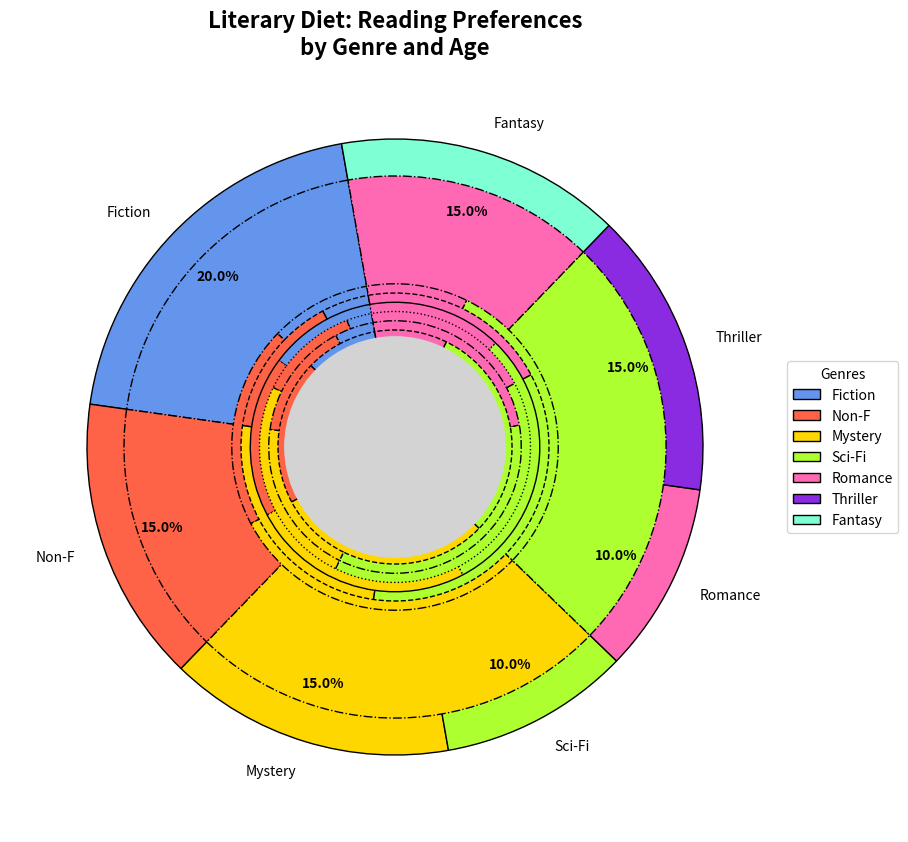

This chart was generated by the following Python code:
import matplotlib.pyplot as plt

genres = ['Fiction', 'Non-F', 'Mystery', 'Sci-Fi', 'Romance', 'Thriller', 'Fantasy']
overall_preference = [20, 15, 15, 10, 10, 15, 15]

age_distribution = {
    'Fiction': [10, 20, 30, 30, 10],
    'Non-Fiction': [5, 15, 20, 35, 25],
    'Mystery': [3, 12, 25, 40, 20],
    'Science Fiction': [12, 18, 25, 30, 15],
    'Romance': [5, 15, 25, 35, 20],
    'Thriller': [10, 20, 30, 30, 10],
    'Fantasy': [20, 15, 25, 25, 15],
}

colors = ['#6495ED', '#FF6347', '#FFD700', '#ADFF2F', '#FF69B4', '#8A2BE2', '#7FFFD4']
linestyle_choices = ['-', '--', '-.', ':']
marker_choices = ['o', '^', 's', 'D', 'X', '*']

fig, ax = plt.subplots(figsize=(12, 10))
wedges, texts, autotexts = ax.pie(
    overall_preference, 
    labels=genres, 
    colors=colors, 
    startangle=100, 
    wedgeprops=dict(width=0.4, edgecolor='k'), 
    autopct='%1.1f%%', 
    pctdistance=0.8
)

for i, genre in enumerate(age_distribution.keys()):
    marker_style = marker_choices[i % len(marker_choices)]
    linestyle = linestyle_choices[i % len(linestyle_choices)]
    ax.pie(
        age_distribution[genre], 
        radius=0.7+0.03*i, 
        colors=colors, 
        startangle=100, 
        wedgeprops=dict(width=0.35, edgecolor='k', linestyle=linestyle)
    )

centre_circle = plt.Circle((0, 0), 0.36, fc='lightgray')
fig.gca().add_artist(centre_circle)

for autotext in autotexts:
    autotext.set_color('black')
    autotext.set_weight('bold')

plt.title(
    "Literary Diet: Reading Preferences\nby Genre and Age",
    fontsize=16, 
    weight='bold'
)

ax.legend(wedges, genres, title="Genres", loc="center left", bbox_to_anchor=(1, 0, 0.5, 1))
plt.grid(True)

plt.show()
